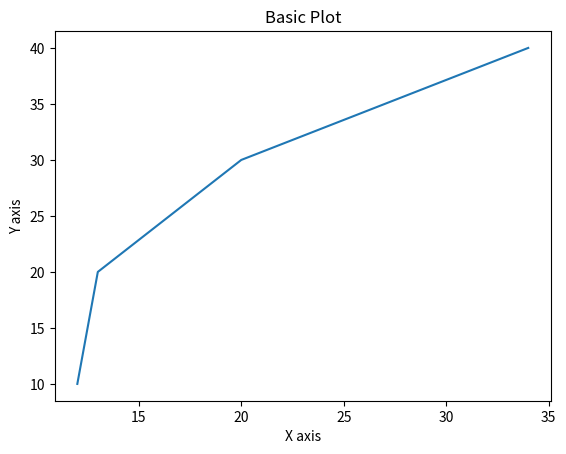

This figure's Python source:
import matplotlib.pyplot as plt
x = [12,13,20,34]
y = [10,20,30,40]
plt.plot(x,y)
plt.xlabel('X axis')
plt.ylabel('Y axis')
plt.title('Basic Plot')
plt.show()